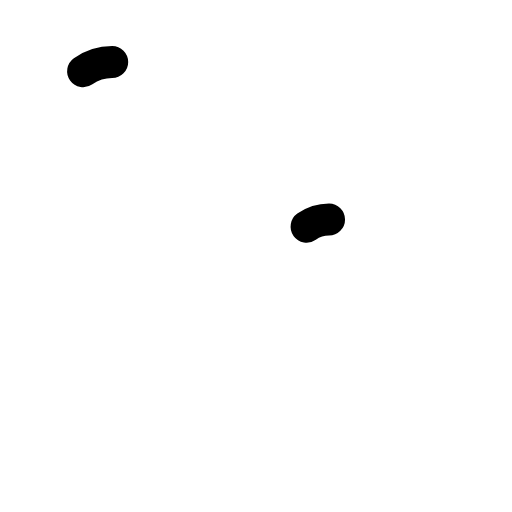
t = 0.00 s
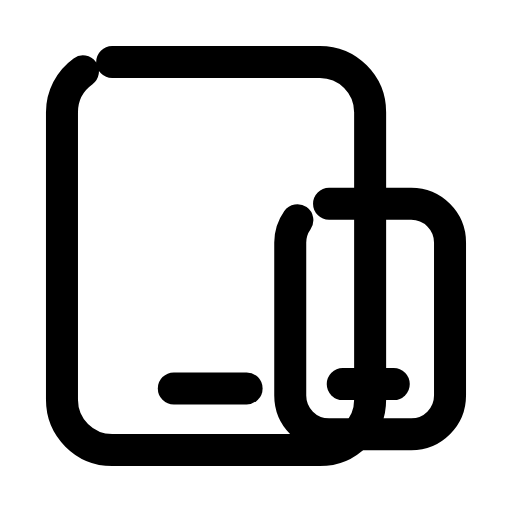
t = 0.30 s
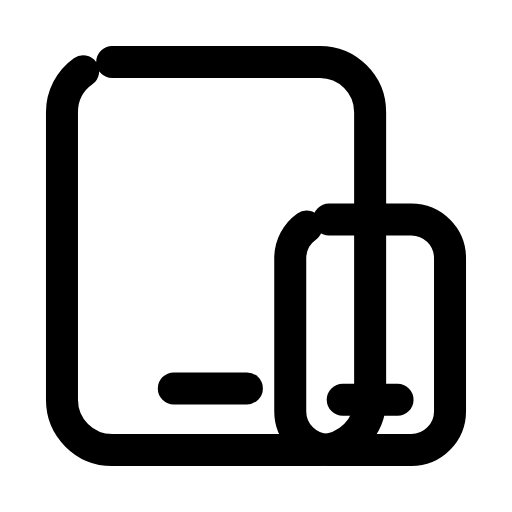
t = 0.60 s
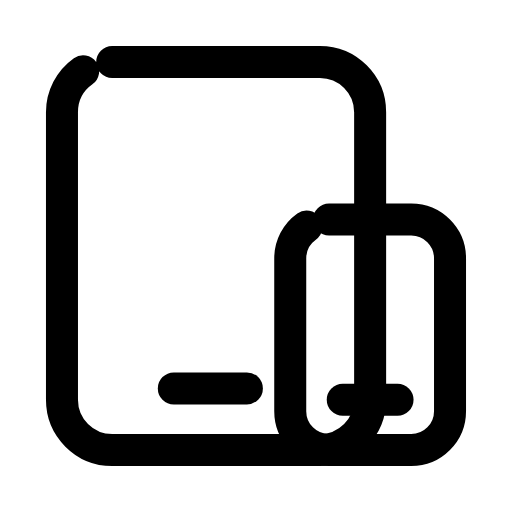
t = 0.90 s
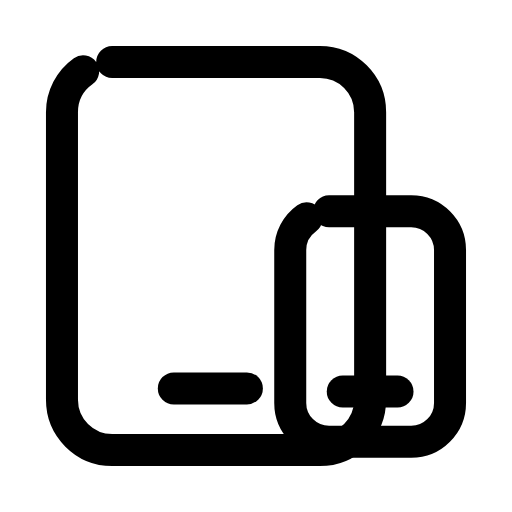
t = 1.20 s
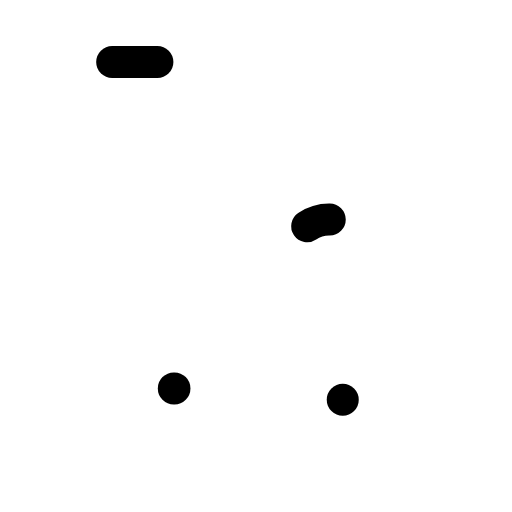
t = 1.50 s

The animated SVG that drew these frames (rendered in a browser with its animation timeline set to each time). Animation: 5 SMIL elements (animate=4,animateTransform=1); one cycle of 1.80 s, repeats indefinitely.

<svg xmlns="http://www.w3.org/2000/svg" width="24" height="24" viewBox="0 0 24 24" fill="none"><g transform="translate(-0.84 -0.84) scale(1.07)"><rect stroke="currentColor" stroke-width="1.402" stroke-linecap="round" stroke-linejoin="round" fill="none" x="3.5" y="3.5" width="13.5" height="17" rx="2.2" pathLength="1" stroke-dasharray="1"><animate attributeName="stroke-dashoffset" values="1;1;0;0;0;0;1;1;1" keyTimes="0;0;0.189;0.45;0.6;0.774;0.9;0.9;1" dur="1.8s" repeatCount="indefinite" calcMode="spline" keySplines="0.16 1 0.3 1;0.16 1 0.3 1;0.16 1 0.3 1;0.16 1 0.3 1;0.16 1 0.3 1;0.16 1 0.3 1;0.16 1 0.3 1;0.16 1 0.3 1"/></rect><line stroke="currentColor" stroke-width="1.402" stroke-linecap="round" stroke-linejoin="round" fill="none" x1="8.4" x2="11.6" y1="17.8" y2="17.8" pathLength="1" stroke-dasharray="1"><animate attributeName="stroke-dashoffset" values="1;1;0;0;0;0;1;1;1" keyTimes="0;0.0315;0.2205;0.45;0.6;0.753;0.879;0.9;1" dur="1.8s" repeatCount="indefinite" calcMode="spline" keySplines="0.16 1 0.3 1;0.16 1 0.3 1;0.16 1 0.3 1;0.16 1 0.3 1;0.16 1 0.3 1;0.16 1 0.3 1;0.16 1 0.3 1;0.16 1 0.3 1"/></line><g><animateTransform attributeName="transform" type="translate" values="0 0;0 0;0 -0.8;0 0;0 0;0 0;0 0;0 -0.8;0 0;0 0;0 0" keyTimes="0;0.135;0.2475;0.36;0.45;0.6;0.66;0.735;0.81;0.9;1" dur="1.8s" repeatCount="indefinite" calcMode="spline" keySplines="0.16 1 0.3 1;0.16 1 0.3 1;0.16 1 0.3 1;0.16 1 0.3 1;0.16 1 0.3 1;0.16 1 0.3 1;0.16 1 0.3 1;0.16 1 0.3 1;0.16 1 0.3 1;0.16 1 0.3 1"/><rect stroke="currentColor" stroke-width="1.402" stroke-linecap="round" stroke-linejoin="round" fill="none" x="13.5" y="10.4" width="7" height="10.1" rx="1.7" pathLength="1" stroke-dasharray="1"><animate attributeName="stroke-dashoffset" values="1;1;0;0;0;0;1;1;1" keyTimes="0;0.063;0.252;0.45;0.6;0.732;0.858;0.9;1" dur="1.8s" repeatCount="indefinite" calcMode="spline" keySplines="0.16 1 0.3 1;0.16 1 0.3 1;0.16 1 0.3 1;0.16 1 0.3 1;0.16 1 0.3 1;0.16 1 0.3 1;0.16 1 0.3 1;0.16 1 0.3 1"/></rect><line stroke="currentColor" stroke-width="1.402" stroke-linecap="round" stroke-linejoin="round" fill="none" x1="15.8" x2="18.2" y1="18.3" y2="18.3" pathLength="1" stroke-dasharray="1"><animate attributeName="stroke-dashoffset" values="1;1;0;0;0;0;1;1;1" keyTimes="0;0.0945;0.2835;0.45;0.6;0.711;0.837;0.9;1" dur="1.8s" repeatCount="indefinite" calcMode="spline" keySplines="0.16 1 0.3 1;0.16 1 0.3 1;0.16 1 0.3 1;0.16 1 0.3 1;0.16 1 0.3 1;0.16 1 0.3 1;0.16 1 0.3 1;0.16 1 0.3 1"/></line></g></g></svg>
